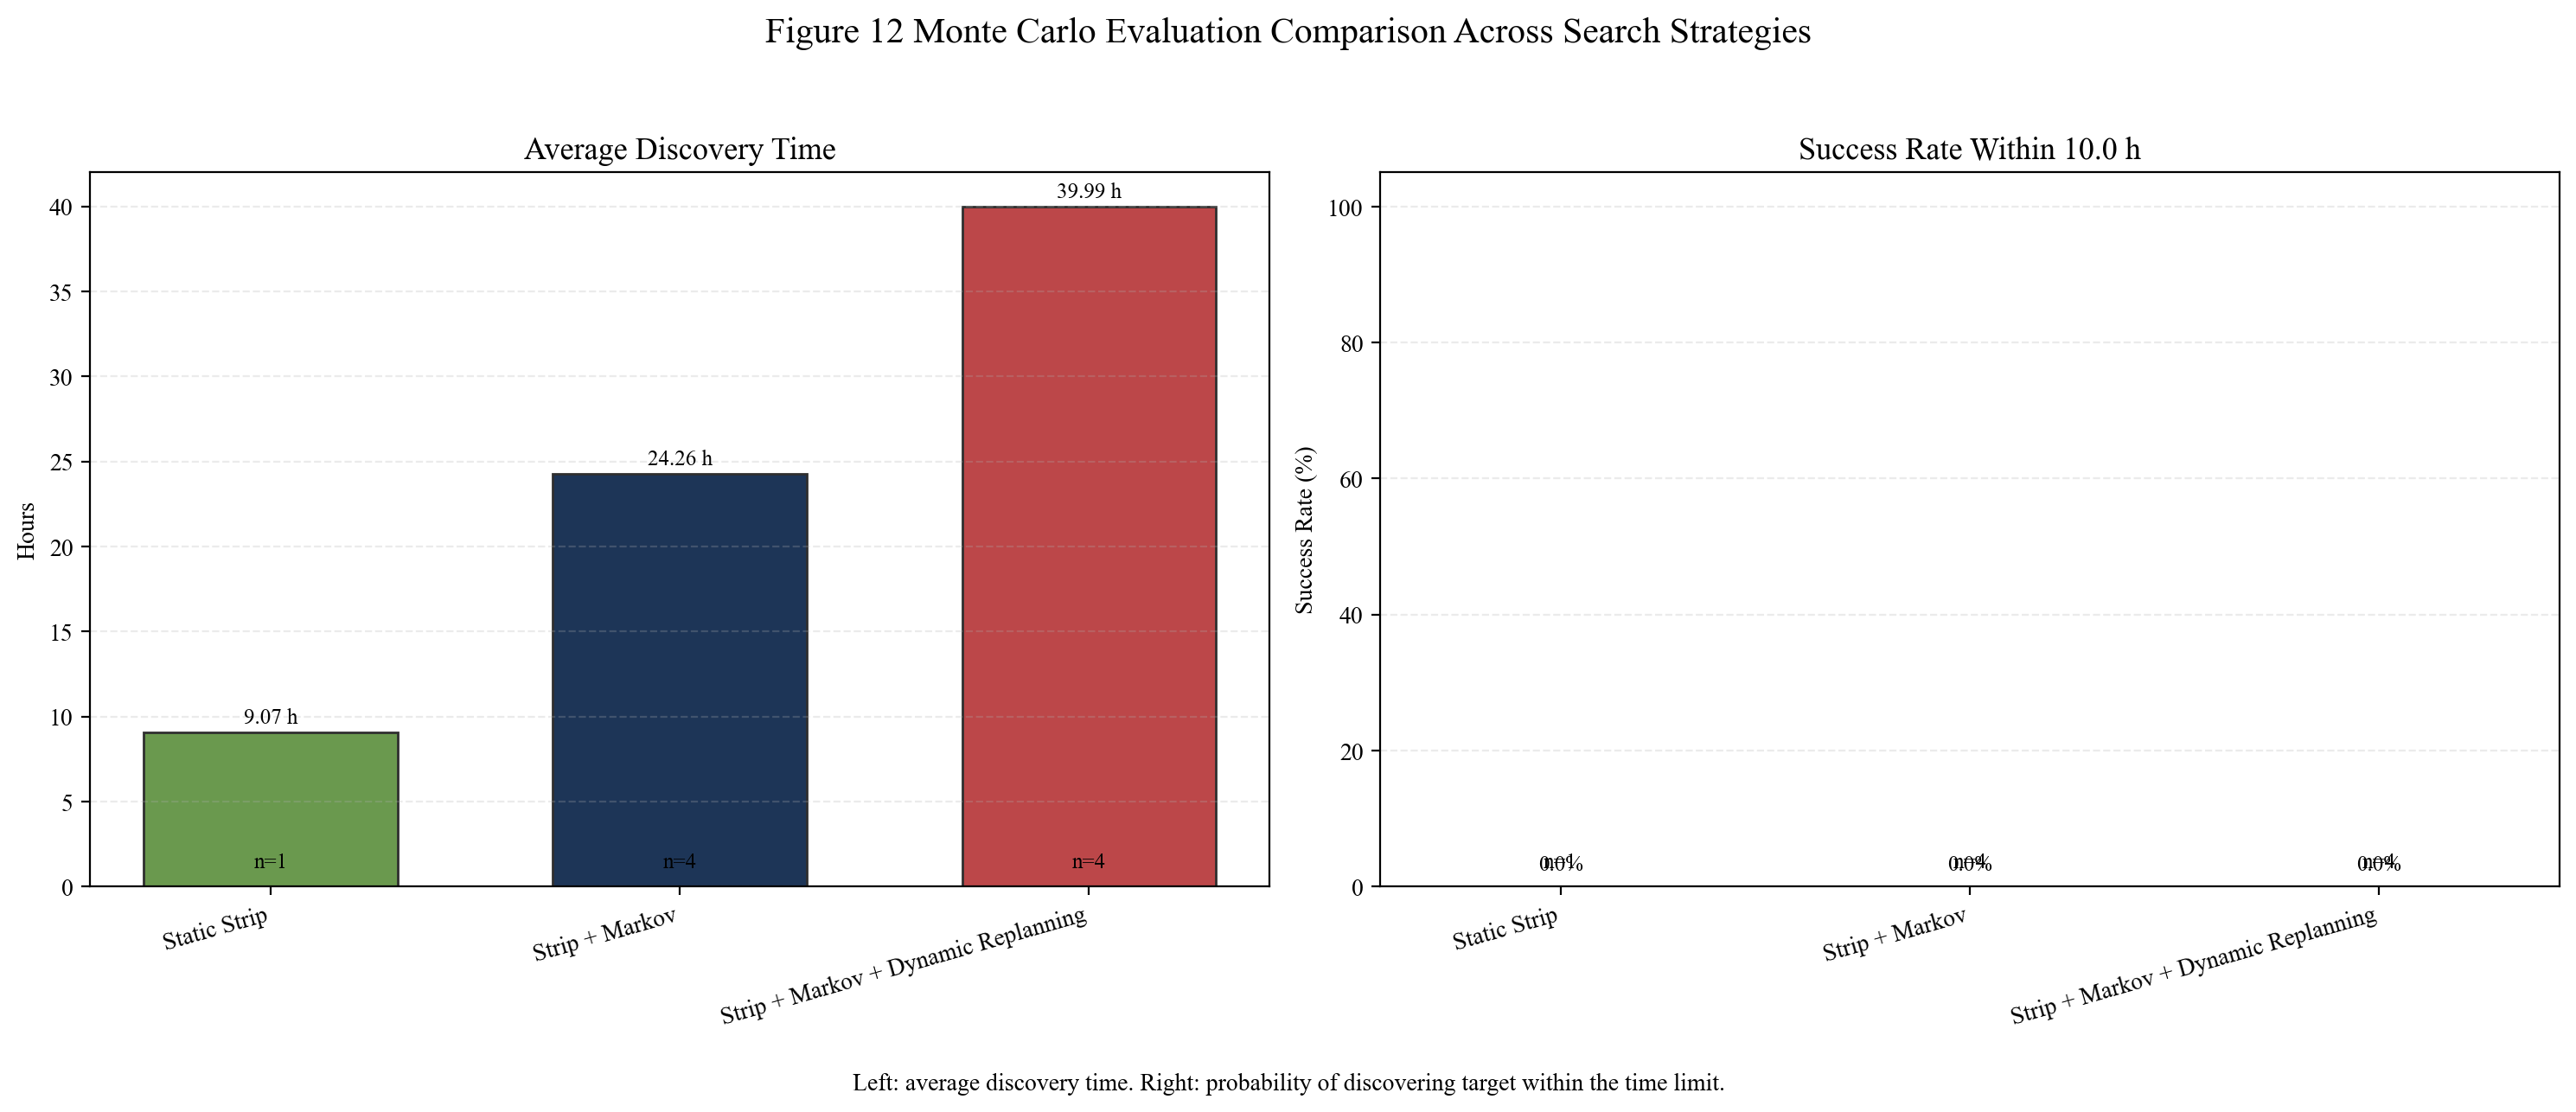

The script that saved this image:
"""Figure 12: Monte Carlo evaluation comparison across search strategies."""

from __future__ import annotations

import csv
import logging
import math
import sys
from dataclasses import dataclass
from pathlib import Path

import matplotlib.pyplot as plt
import numpy as np


plt.rcParams["font.family"] = "serif"
plt.rcParams["font.serif"] = ["Times New Roman", "DejaVu Serif"]
plt.rcParams["axes.unicode_minus"] = False
logging.getLogger("matplotlib.font_manager").setLevel(logging.ERROR)


STRATEGY_ORDER = [
    "static_strip",
    "strip_markov",
    "strip_markov_dynamic",
]

STRATEGY_LABELS = {
    "static_strip": "Static Strip",
    "strip_markov": "Strip + Markov",
    "strip_markov_dynamic": "Strip + Markov + Dynamic Replanning",
}


@dataclass(frozen=True)
class Figure12Params:
    default_time_limit_h: float = 10.0
    figsize: tuple[float, float] = (15.0, 6.6)
    dpi: int = 200


def _normalize_strategy(raw: str) -> str:
    key = raw.strip().lower().replace("-", "_").replace(" ", "_")
    alias = {
        "static": "static_strip",
        "static_strip": "static_strip",
        "strip": "static_strip",
        "markov": "strip_markov",
        "strip_markov": "strip_markov",
        "strip+markov": "strip_markov",
        "dynamic": "strip_markov_dynamic",
        "dp": "strip_markov_dynamic",
        "replanning": "strip_markov_dynamic",
        "strip_markov_dynamic": "strip_markov_dynamic",
    }
    return alias.get(key, key)


def load_strategy_map(map_path: Path) -> dict[str, str]:
    mapping: dict[str, str] = {}
    if not map_path.exists():
        return mapping

    with map_path.open("r", newline="", encoding="utf-8") as f:
        rows = csv.DictReader(f)
        for row in rows:
            run_dir = str(row.get("run_dir", "")).strip()
            strategy = str(row.get("strategy", "")).strip()
            if not run_dir or not strategy:
                continue
            mapping[run_dir] = _normalize_strategy(strategy)
    return mapping


def has_dynamic_replanning_events(run_dir: Path) -> bool:
    csv_path = run_dir / "search_strategy_dynamic.csv"
    if not csv_path.exists():
        return False

    with csv_path.open("r", newline="", encoding="utf-8") as f:
        reader = csv.DictReader(f)
        for _ in reader:
            return True
    return False


def infer_strategy(run_dir: Path, strategy_map: dict[str, str]) -> str:
    run_name = run_dir.name
    if run_name in strategy_map:
        return strategy_map[run_name]

    lowered = run_name.lower()
    if "static" in lowered:
        return "static_strip"
    if "dynamic" in lowered or "replan" in lowered or "dp" in lowered:
        return "strip_markov_dynamic"
    if "markov" in lowered:
        return "strip_markov"

    if has_dynamic_replanning_events(run_dir):
        return "strip_markov_dynamic"
    return "strip_markov"


def read_run_metrics(run_dir: Path, time_limit_h: float) -> dict[str, float | bool] | None:
    traj_path = run_dir / "uav_trajectory.csv"
    if not traj_path.exists():
        return None

    run_end_time = 0.0
    first_found_time = math.inf

    with traj_path.open("r", newline="", encoding="utf-8") as f:
        reader = csv.DictReader(f)
        for row in reader:
            t = float(row["time_h"])
            remaining = int(row["remaining_particles"])
            if t > run_end_time:
                run_end_time = t
            if remaining <= 0 and t < first_found_time:
                first_found_time = t

    found = math.isfinite(first_found_time)
    discovery_time_h = first_found_time if found else run_end_time
    success_within_limit = bool(found and discovery_time_h <= time_limit_h)

    return {
        "found": found,
        "discovery_time_h": float(discovery_time_h),
        "success_within_limit": success_within_limit,
        "run_end_time_h": float(run_end_time),
    }


def collect_metrics(results_root: Path, time_limit_h: float, strategy_map: dict[str, str]) -> tuple[list[dict], dict[str, list[dict]]]:
    run_records: list[dict] = []
    grouped: dict[str, list[dict]] = {k: [] for k in STRATEGY_ORDER}

    run_dirs = [p for p in sorted(results_root.iterdir()) if p.is_dir()]
    for run_dir in run_dirs:
        metrics = read_run_metrics(run_dir, time_limit_h)
        if metrics is None:
            continue

        strategy = infer_strategy(run_dir, strategy_map)
        if strategy not in grouped:
            grouped[strategy] = []

        record = {
            "run_dir": run_dir.name,
            "strategy": strategy,
            **metrics,
        }
        run_records.append(record)
        grouped[strategy].append(record)

    return run_records, grouped


def aggregate(grouped: dict[str, list[dict]]) -> list[dict]:
    rows: list[dict] = []
    for strategy in STRATEGY_ORDER:
        entries = grouped.get(strategy, [])
        n_runs = len(entries)
        if n_runs == 0:
            rows.append(
                {
                    "strategy": strategy,
                    "label": STRATEGY_LABELS[strategy],
                    "n_runs": 0,
                    "avg_discovery_time_h": math.nan,
                    "success_rate": math.nan,
                    "success_count": 0,
                }
            )
            continue

        times = np.array([float(e["discovery_time_h"]) for e in entries], dtype=float)
        success = np.array([bool(e["success_within_limit"]) for e in entries], dtype=bool)
        rows.append(
            {
                "strategy": strategy,
                "label": STRATEGY_LABELS[strategy],
                "n_runs": n_runs,
                "avg_discovery_time_h": float(np.mean(times)),
                "success_rate": float(np.mean(success)),
                "success_count": int(np.sum(success)),
            }
        )
    return rows


def write_metrics_csv(path: Path, aggregated: list[dict], run_records: list[dict], time_limit_h: float) -> None:
    with path.open("w", newline="", encoding="utf-8") as f:
        writer = csv.writer(f)
        writer.writerow([
            "strategy_key",
            "strategy_label",
            "n_runs",
            "avg_discovery_time_h",
            "success_rate_within_limit",
            "success_count",
            "time_limit_h",
        ])
        for row in aggregated:
            writer.writerow([
                row["strategy"],
                row["label"],
                row["n_runs"],
                "" if math.isnan(row["avg_discovery_time_h"]) else f"{row['avg_discovery_time_h']:.6f}",
                "" if math.isnan(row["success_rate"]) else f"{row['success_rate']:.6f}",
                row["success_count"],
                f"{time_limit_h:.6f}",
            ])

    per_run_path = path.with_name("12_run_metrics.csv")
    with per_run_path.open("w", newline="", encoding="utf-8") as f:
        writer = csv.writer(f)
        writer.writerow([
            "run_dir",
            "strategy_key",
            "strategy_label",
            "found",
            "discovery_time_h",
            "success_within_limit",
            "run_end_time_h",
        ])
        for rec in run_records:
            key = str(rec["strategy"])
            writer.writerow([
                rec["run_dir"],
                key,
                STRATEGY_LABELS.get(key, key),
                rec["found"],
                f"{float(rec['discovery_time_h']):.6f}",
                rec["success_within_limit"],
                f"{float(rec['run_end_time_h']):.6f}",
            ])


def draw_figure(path: Path, aggregated: list[dict], time_limit_h: float, params: Figure12Params) -> None:
    labels = [row["label"] for row in aggregated]
    n_runs = [int(row["n_runs"]) for row in aggregated]
    avg_times = [float(row["avg_discovery_time_h"]) for row in aggregated]
    success_rates = [float(row["success_rate"]) for row in aggregated]

    x = np.arange(len(labels), dtype=float)
    fig, (ax_l, ax_r) = plt.subplots(1, 2, figsize=params.figsize, dpi=params.dpi)

    left_colors = ["#6a994e", "#1d3557", "#bc4749"]
    right_colors = ["#90be6d", "#457b9d", "#e76f51"]

    # Left panel: average discovery time.
    bars_l = []
    for i, t in enumerate(avg_times):
        if math.isnan(t):
            bar = ax_l.bar(x[i], 0.0, color="#dadada", edgecolor="#7f7f7f", hatch="//", width=0.62)[0]
            ax_l.text(x[i], 0.15, "No runs", ha="center", va="bottom", fontsize=9, color="#666666")
        else:
            bar = ax_l.bar(x[i], t, color=left_colors[i], edgecolor="#2f2f2f", width=0.62)[0]
            ax_l.text(x[i], t + 0.25, f"{t:.2f} h", ha="center", va="bottom", fontsize=9)
        bars_l.append(bar)

    ax_l.set_title("Average Discovery Time", fontsize=13)
    ax_l.set_xticks(x)
    ax_l.set_xticklabels(labels, rotation=16, ha="right")
    ax_l.set_ylabel("Hours")
    ax_l.grid(axis="y", alpha=0.25, linestyle="--")

    # Right panel: success rate within time limit.
    bars_r = []
    for i, p in enumerate(success_rates):
        if math.isnan(p):
            bar = ax_r.bar(x[i], 0.0, color="#dadada", edgecolor="#7f7f7f", hatch="//", width=0.62)[0]
            ax_r.text(x[i], 3.0, "No runs", ha="center", va="bottom", fontsize=9, color="#666666")
        else:
            pct = 100.0 * p
            bar = ax_r.bar(x[i], pct, color=right_colors[i], edgecolor="#2f2f2f", width=0.62)[0]
            ax_r.text(x[i], pct + 1.7, f"{pct:.1f}%", ha="center", va="bottom", fontsize=9)
        bars_r.append(bar)

    ax_r.set_title(f"Success Rate Within {time_limit_h:.1f} h", fontsize=13)
    ax_r.set_xticks(x)
    ax_r.set_xticklabels(labels, rotation=16, ha="right")
    ax_r.set_ylabel("Success Rate (%)")
    ax_r.set_ylim(0.0, 105.0)
    ax_r.grid(axis="y", alpha=0.25, linestyle="--")

    # Show sample size for each strategy on both panels.
    for i, n in enumerate(n_runs):
        ax_l.text(x[i], 0.02, f"n={n}", transform=ax_l.get_xaxis_transform(), ha="center", va="bottom", fontsize=9)
        ax_r.text(x[i], 0.02, f"n={n}", transform=ax_r.get_xaxis_transform(), ha="center", va="bottom", fontsize=9)

    fig.suptitle(
        "Figure 12 Monte Carlo Evaluation Comparison Across Search Strategies",
        fontsize=15,
        y=0.98,
    )
    fig.text(
        0.5,
        0.04,
        "Left: average discovery time. Right: probability of discovering target within the time limit.",
        ha="center",
        fontsize=10,
    )

    fig.tight_layout(rect=(0.0, 0.07, 1.0, 0.95))
    fig.savefig(path, bbox_inches="tight")
    plt.close(fig)


def main() -> None:
    params = Figure12Params()
    script_dir = Path(__file__).resolve().parent
    default_results_root = script_dir.parent / "results"

    results_root = Path(sys.argv[1]).resolve() if len(sys.argv) > 1 else default_results_root.resolve()
    output_path = Path(sys.argv[2]).resolve() if len(sys.argv) > 2 else (script_dir / "12.png").resolve()
    time_limit_h = float(sys.argv[3]) if len(sys.argv) > 3 else params.default_time_limit_h

    if not results_root.exists():
        raise FileNotFoundError(f"Results root not found: {results_root}")

    strategy_map = load_strategy_map(script_dir / "12_strategy_map.csv")
    run_records, grouped = collect_metrics(results_root, time_limit_h, strategy_map)
    aggregated = aggregate(grouped)

    write_metrics_csv(script_dir / "12_metrics.csv", aggregated, run_records, time_limit_h)
    draw_figure(output_path, aggregated, time_limit_h, params)

    used_runs = len(run_records)
    print(f"[Figure12] used runs: {used_runs}")
    for row in aggregated:
        label = row["label"]
        n_runs = row["n_runs"]
        if n_runs == 0:
            print(f"[Figure12] {label}: n=0")
            continue
        print(
            f"[Figure12] {label}: n={n_runs}, "
            f"avg_time={row['avg_discovery_time_h']:.3f} h, "
            f"success@{time_limit_h:.1f}h={100.0 * row['success_rate']:.2f}%"
        )

    print(f"[Figure12] metrics: {(script_dir / '12_metrics.csv').resolve()}")
    print(f"[Figure12] figure: {output_path}")


if __name__ == "__main__":
    main()
